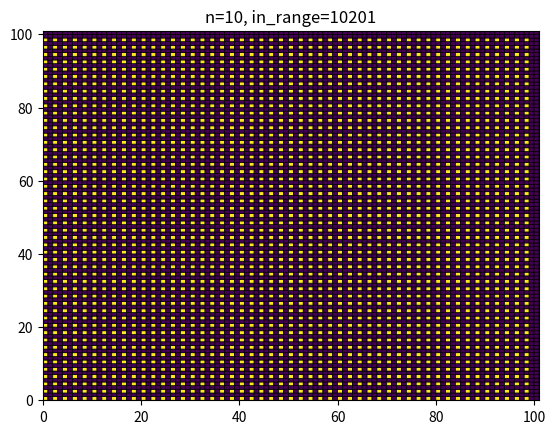

Python code for this plot:
from matplotlib import pyplot as plt


class Neighborhood():
    def __init__(self, n=2, h=11, w=11, filled_cells=[]) -> None:
        """ Class to construct, solve, and visualize problem.

        Args:
            n (int, optional): Max steps to take from a positive number. Defaults to 2.
            h (int, optional): Number of rows. Defaults to 11.
            w (int, optional): Number of columns. Defaults to 11.
            filled_cells (list[tuple], optional): Cells to fill with positive numbers. Defaults to [].
        """
        self.n = n
        self.h = h
        self.w = w

        # Construct 2d array filling cells with 1 if
        # they were designated as positive in filled_cells.
        self.neighborhood = [
            [1 if (r, c) in filled_cells else 0 for c in range(w)] for r in range(h)]

        # Uniquely stores cells in range of positive values.
        self.in_range = set()

        # This is only used in show() to help with visualization.
        self.filled = filled_cells

    def __repr__(self) -> str:
        return('\n'.join(['  '.join([str(cell) for cell in row]) for row in self.neighborhood]))

    def manhattan(self, x1, y1, x2, y2):
        """Heuristic for bfs_search. 

        Args:
            x1 (int): x1 value.
            y1 (int): y2 value.
            x2 (int): x2 value.
            y2 (int): y2 value.

        Returns:
            int: Manhattan distance between two coordinates.
        """
        return abs(x1-x2) + abs(y1-y2)

    def bfs_search(self, r, c):
        """Conducts a breadth-first search on self.neighborhood. 
        For values 0 to n steps from the root (r,c). Stores all 
        coordinates in its neighborhood in self.in_range.

        Args:
            r (int): Row number of root coordinate.
            c (int): Column number of root coordinate.
        """
        root = (r, c)
        frontier = [root]
        visited = set()

        # Makes checking directions more readable,
        # determines if a coordinate is in-bounds.
        def _in_bounds(row, col):
            return -1 < row < self.h and -1 < col < self.w

        # Breadth-first search logic
        while frontier:
            curr = frontier.pop(0)
            if 0 <= self.manhattan(*curr, *root) <= self.n:
                self.in_range.add(curr)

                # Move in cardinal directions.
                tmp_r, tmp_c = curr
                for direction in [(tmp_r-1, tmp_c), (tmp_r+1, tmp_c), (tmp_r, tmp_c+1), (tmp_r, tmp_c-1)]:
                    if _in_bounds(*direction) and direction not in visited:
                        frontier.append(direction)
                        visited.add(direction)

    def solve(self):
        """ Iterates over all cells, calls bfs_search on positive values.

        Returns:
            int: Number of cells within n-steps of positive values.
        """
        for r in range(self.h):
            for c in range(self.w):
                if self.neighborhood[r][c] > 0:
                    self.bfs_search(r, c)
        return len(self.in_range)

    def show(self, title=None):
        """ Useful for testing. Should be called after solve.
        Populates out of range cells with 0, in-range cells with -1, 
        and positive cells with 1.

        Args:
            title (str, optional): Custom title for the graph, useful when running multiple test cases. Defaults to 'n={self.n}, in_range={len(self.in_range)}'.
        """

        # Copy neighborhood
        grid = self.neighborhood

        # Distinguish in-range cells
        for r, c in self.in_range:
            if (r, c) not in self.filled:
                grid[r][c] = -1

        if title is None:
            title = f'n={self.n}, in_range={len(self.in_range)}'

        plt.pcolor(grid, edgecolors='k', linewidths=.5)
        plt.title(title)
        plt.show()


if __name__ == '__main__':
    # Example in README.md
    n = Neighborhood(n=10, h=101, w=101 ,filled_cells=[(x, y) for x in range(0, 100, 2) for y in range(0,100,2)])
    n.solve()
    n.show()
